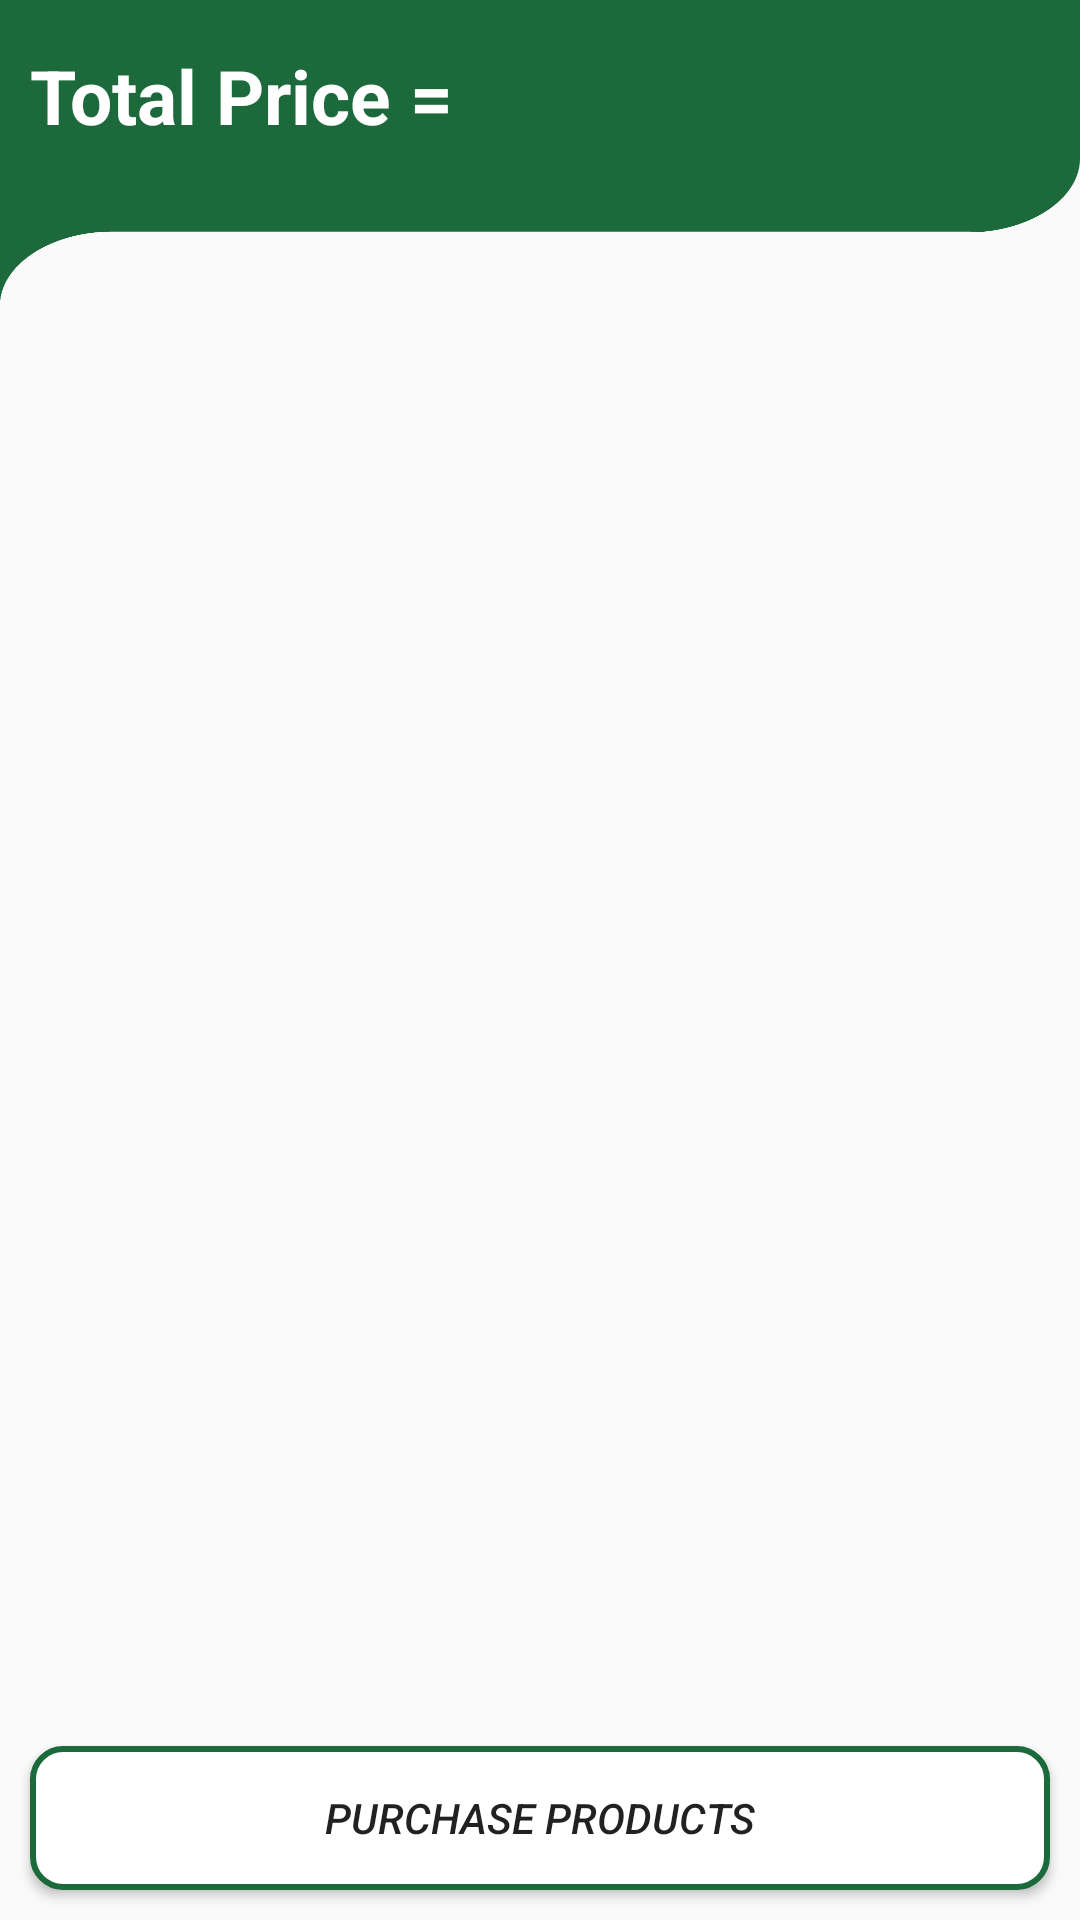

Reconstruct the res/layout file that produces this screen, plus the resources it refers to.
<!-- AndroidManifest.xml: application theme Theme.SellIT -->
<!-- res/layout/activity_cart.xml -->
<?xml version="1.0" encoding="utf-8"?>
<RelativeLayout xmlns:android="http://schemas.android.com/apk/res/android"
    xmlns:app="http://schemas.android.com/apk/res-auto"
    xmlns:tools="http://schemas.android.com/tools"
    android:layout_width="match_parent"
    android:layout_height="match_parent"
    tools:context=".Cart">

    <RelativeLayout
        android:id="@+id/top_panel"
        android:layout_width="match_parent"
        android:layout_height="100dp"
        android:layout_alignParentTop="true"
        android:background="@drawable/topnav">

        <TextView
            android:id="@+id/total_p"
            android:layout_width="match_parent"
            android:layout_height="50dp"
            android:layout_marginLeft="10dp"
            android:layout_marginTop="15dp"
            android:text="Total Price = "
            android:textColor="@color/white"
            android:textSize="25sp"
            android:textStyle="bold" />

    </RelativeLayout>

    <androidx.recyclerview.widget.RecyclerView
        android:id="@+id/added_item"
        android:layout_width="match_parent"
        android:layout_height="match_parent"
        android:layout_above="@id/purchase_button"
        android:layout_below="@id/top_panel">


    </androidx.recyclerview.widget.RecyclerView>

    <Button
        android:id="@+id/purchase_button"
        android:layout_width="match_parent"
        android:layout_height="wrap_content"
        android:layout_alignParentBottom="true"
        android:layout_marginStart="10dp"
        android:layout_marginTop="10dp"
        android:layout_marginEnd="10dp"
        android:layout_marginBottom="10dp"
        android:background="@drawable/purchase"
        android:drawableLeft="@drawable/ic_purchase"
        android:text="Purchase Products"
        android:textStyle="italic" />

</RelativeLayout>
<!-- resources referenced by this layout -->
<resources>
  <!-- drawable purchase (drawable) -->
  <?xml version="1.0" encoding="utf-8"?>
  <shape xmlns:android="http://schemas.android.com/apk/res/android">
      <stroke android:color="#1c6a3c" android:width="2dp"/>
      <corners android:radius="10dp"/>
      <solid android:color="@color/white"/>
  </shape>
  <!-- drawable topnav: png bitmap (drawable, 13480 bytes) -->
  <style name="Theme.SellIT" parent="Theme.AppCompat.DayNight.DarkActionBar">
          
          <item name="colorPrimary">@color/purple_500</item>
          <item name="colorPrimaryVariant">@color/purple_700</item>
          <item name="colorOnPrimary">@color/white</item>
  
  
          
          <item name="colorSecondary">@color/teal_200</item>
          <item name="colorSecondaryVariant">@color/teal_700</item>
          <item name="colorOnSecondary">@color/black</item>
          
          <item name="android:statusBarColor" tools:targetApi="l">?attr/colorPrimaryVariant</item>
          
      </style>
  <!-- not gathered from this repository: default colours our renderer supplied (Android Studio template values) -->
  <color name="purple_500">#FF6200EE</color>
  <color name="purple_700">#FF3700B3</color>
  <color name="teal_200">#FF03DAC5</color>
  <color name="teal_700">#FF018786</color>
  <color name="black">#FF000000</color>
  <color name="white">#FFFFFFFF</color>
</resources>
